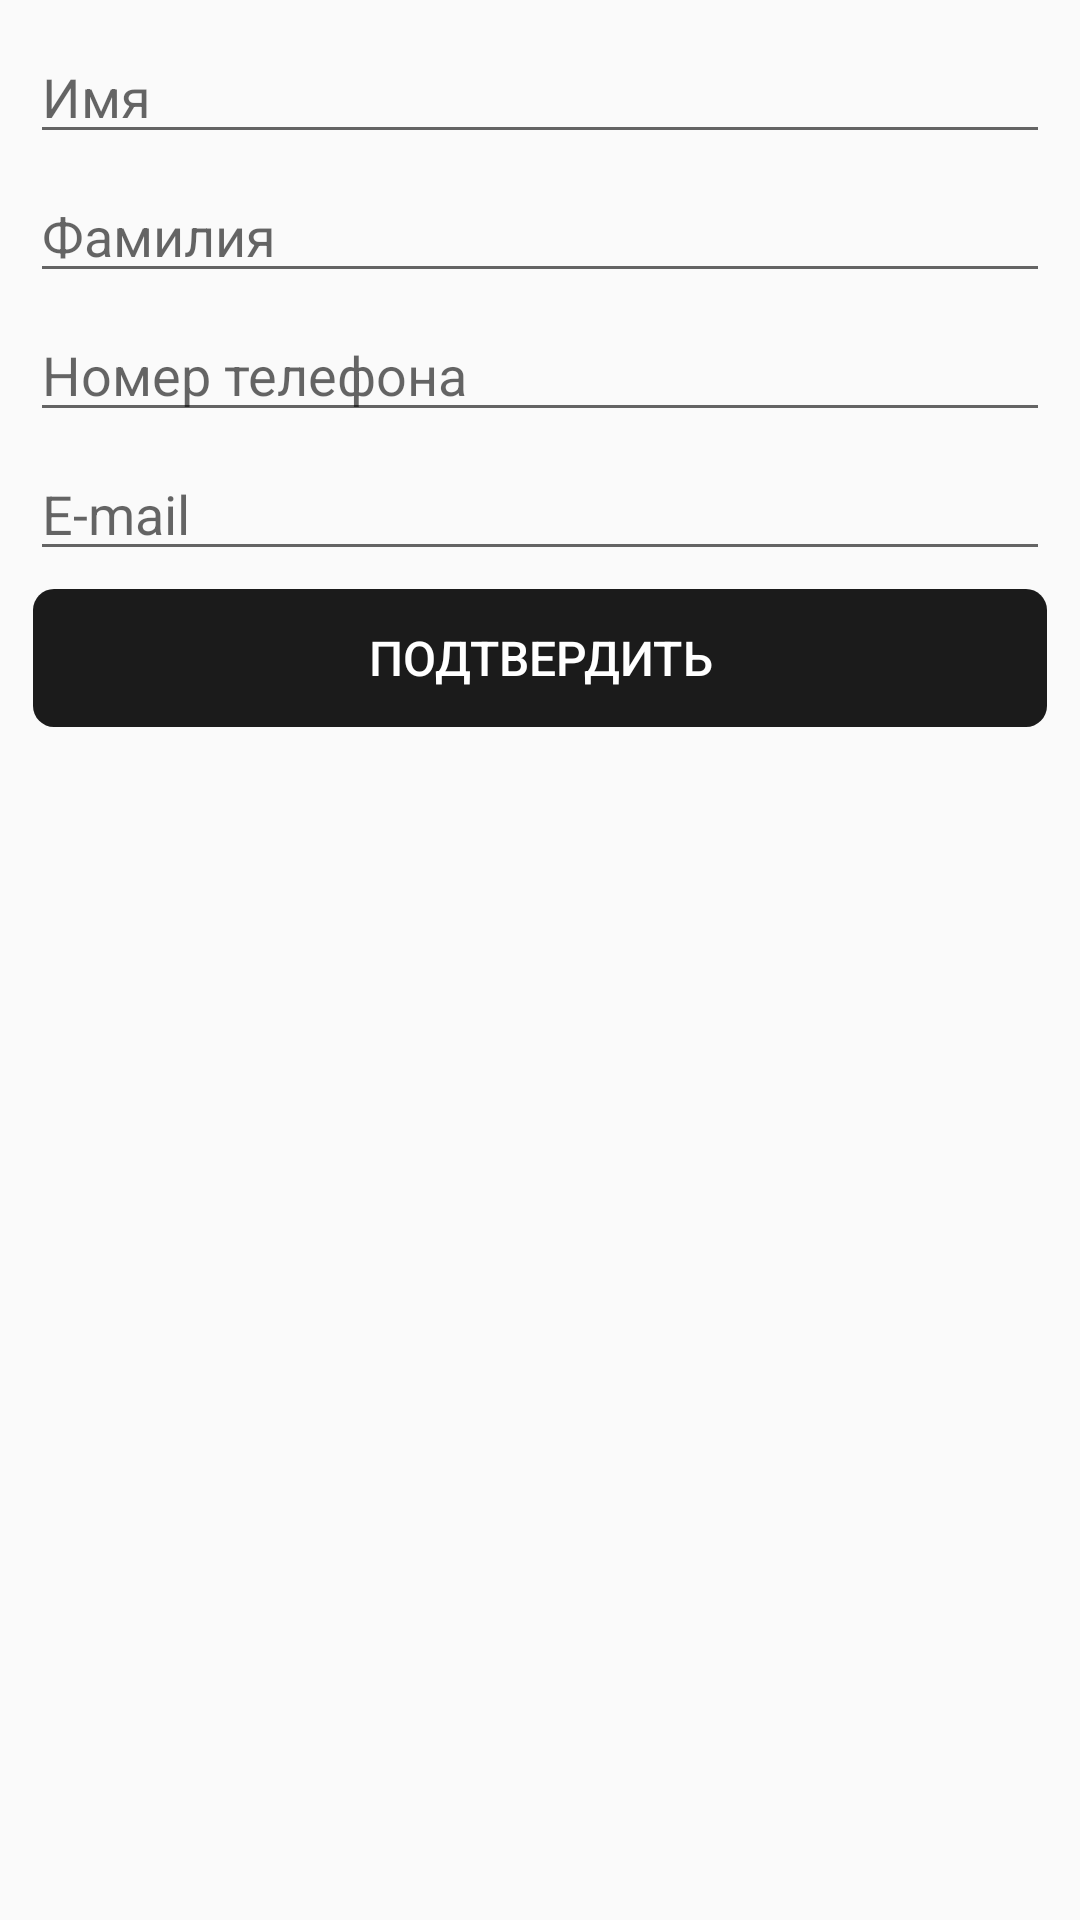

Produce the Android XML layout that renders to this screen, including the resource entries it uses.
<!-- AndroidManifest.xml: application theme AppTheme -->
<!-- res/layout/entry_dialog.xml -->
<?xml version="1.0" encoding="utf-8"?>
<LinearLayout xmlns:android="http://schemas.android.com/apk/res/android"
    android:layout_width="match_parent"
    android:layout_height="match_parent"
    android:orientation="vertical"
    android:padding="10dp">

    <EditText
        android:id="@+id/et_name"
        android:layout_width="match_parent"
        android:layout_height="wrap_content"
        android:hint="@string/name" />

    <EditText
        android:id="@+id/et_lastName"
        android:layout_width="match_parent"
        android:layout_height="wrap_content"
        android:layout_marginTop="5dp"
        android:hint="@string/last_name" />

    <EditText
        android:id="@+id/et_phone"
        android:layout_width="match_parent"
        android:layout_height="wrap_content"
        android:layout_marginTop="5dp"
        android:hint="@string/phoneNumber"
        android:inputType="phone" />

    <EditText
        android:id="@+id/et_email"
        android:layout_width="match_parent"
        android:layout_height="wrap_content"
        android:layout_marginTop="5dp"
        android:hint="@string/email"
        android:inputType="textEmailAddress" />

    <Button
        android:id="@+id/btnSubmit"
        android:layout_width="match_parent"
        android:layout_height="wrap_content"
        android:layout_marginTop="5dp"
        android:background="@drawable/filled_rectangle_round_corners"
        android:text="@string/submit"
        android:textColor="@color/colorWhite"
        android:textSize="16sp" />

</LinearLayout>
<!-- resources referenced by this layout -->
<resources>
  <color name="colorWhite">#FFFFFF</color>
  <!-- drawable filled_rectangle_round_corners (drawable) -->
  <?xml version="1.0" encoding="UTF-8"?>
  <shape xmlns:android="http://schemas.android.com/apk/res/android">
      <solid android:color="#1b1b1b"/>
  
      <stroke android:width="2dp"
          android:color="#00ffffff"
          />
  
      <padding android:left="1dp"
          android:top="1dp"
          android:right="1dp"
          android:bottom="1dp"
          />
  
      <corners android:bottomRightRadius="7dp"
          android:bottomLeftRadius="7dp"
          android:topLeftRadius="7dp"
          android:topRightRadius="7dp"/>
  </shape>
  <string name="email">E-mail</string>
  <string name="last_name">Фамилия</string>
  <string name="name">Имя</string>
  <string name="phoneNumber">Номер телефона</string>
  <string name="submit">Подтвердить</string>
  <style name="AppTheme" parent="Theme.AppCompat.Light.DarkActionBar">
          
          <item name="colorPrimary">@color/colorPrimary</item>
          <item name="colorPrimaryDark">@color/colorPrimaryDark</item>
          <item name="colorAccent">@color/colorAccent</item>
          <item name="windowActionBar">false</item>
          <item name="windowNoTitle">true</item>
      </style>
  <color name="colorPrimary">#4e4e4e</color>
  <color name="colorPrimaryDark">#1b1b1b</color>
  <color name="colorAccent">#4e4e4e</color>
</resources>
